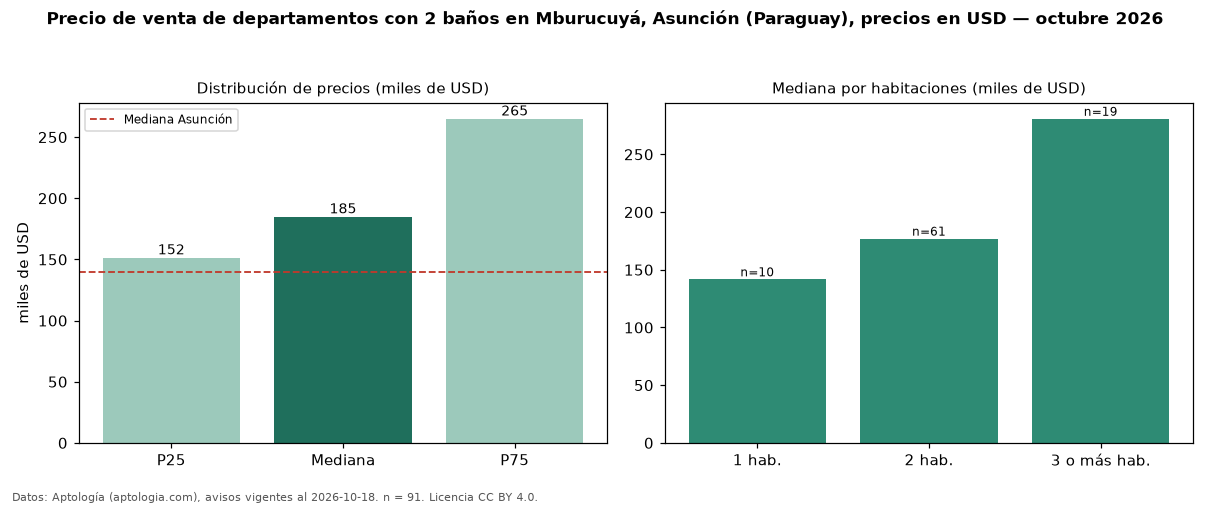

The data file committed next to this chart (first rows):
seccion, metrica, valor, moneda, n
filtro, ban2, con 2 baños, , 91
precio, p25, 151500, USD, 91
precio, mediana, 185000, USD, 91
precio, p75, 265000, USD, 91
precio, minimo, 80000, USD, 91
precio, maximo, 1436712, USD, 91
m2, mediana_precio_m2, 2025, USD, 80
m2, area_mediana_m2, 110.0, m2, 80
banos, mediana_banos, 2.0, , 
parqueadero, pct_con_parqueadero, 100.0, %, 51
habitaciones, 1, 141750, USD, 10
habitaciones, 2, 177000, USD, 61
habitaciones, 3+, 280832, USD, 19
ciudad, mediana_ciudad_referencia, 140000, USD, 
ciudad, mediana_m2_ciudad, 1869, USD, 
fuente, fecha_datos, 2026-10-18, , 
fuente, atribucion, https://www.aptologia.com/py/venta/asunc…, , 
fuente, licencia, CC BY 4.0, , 
